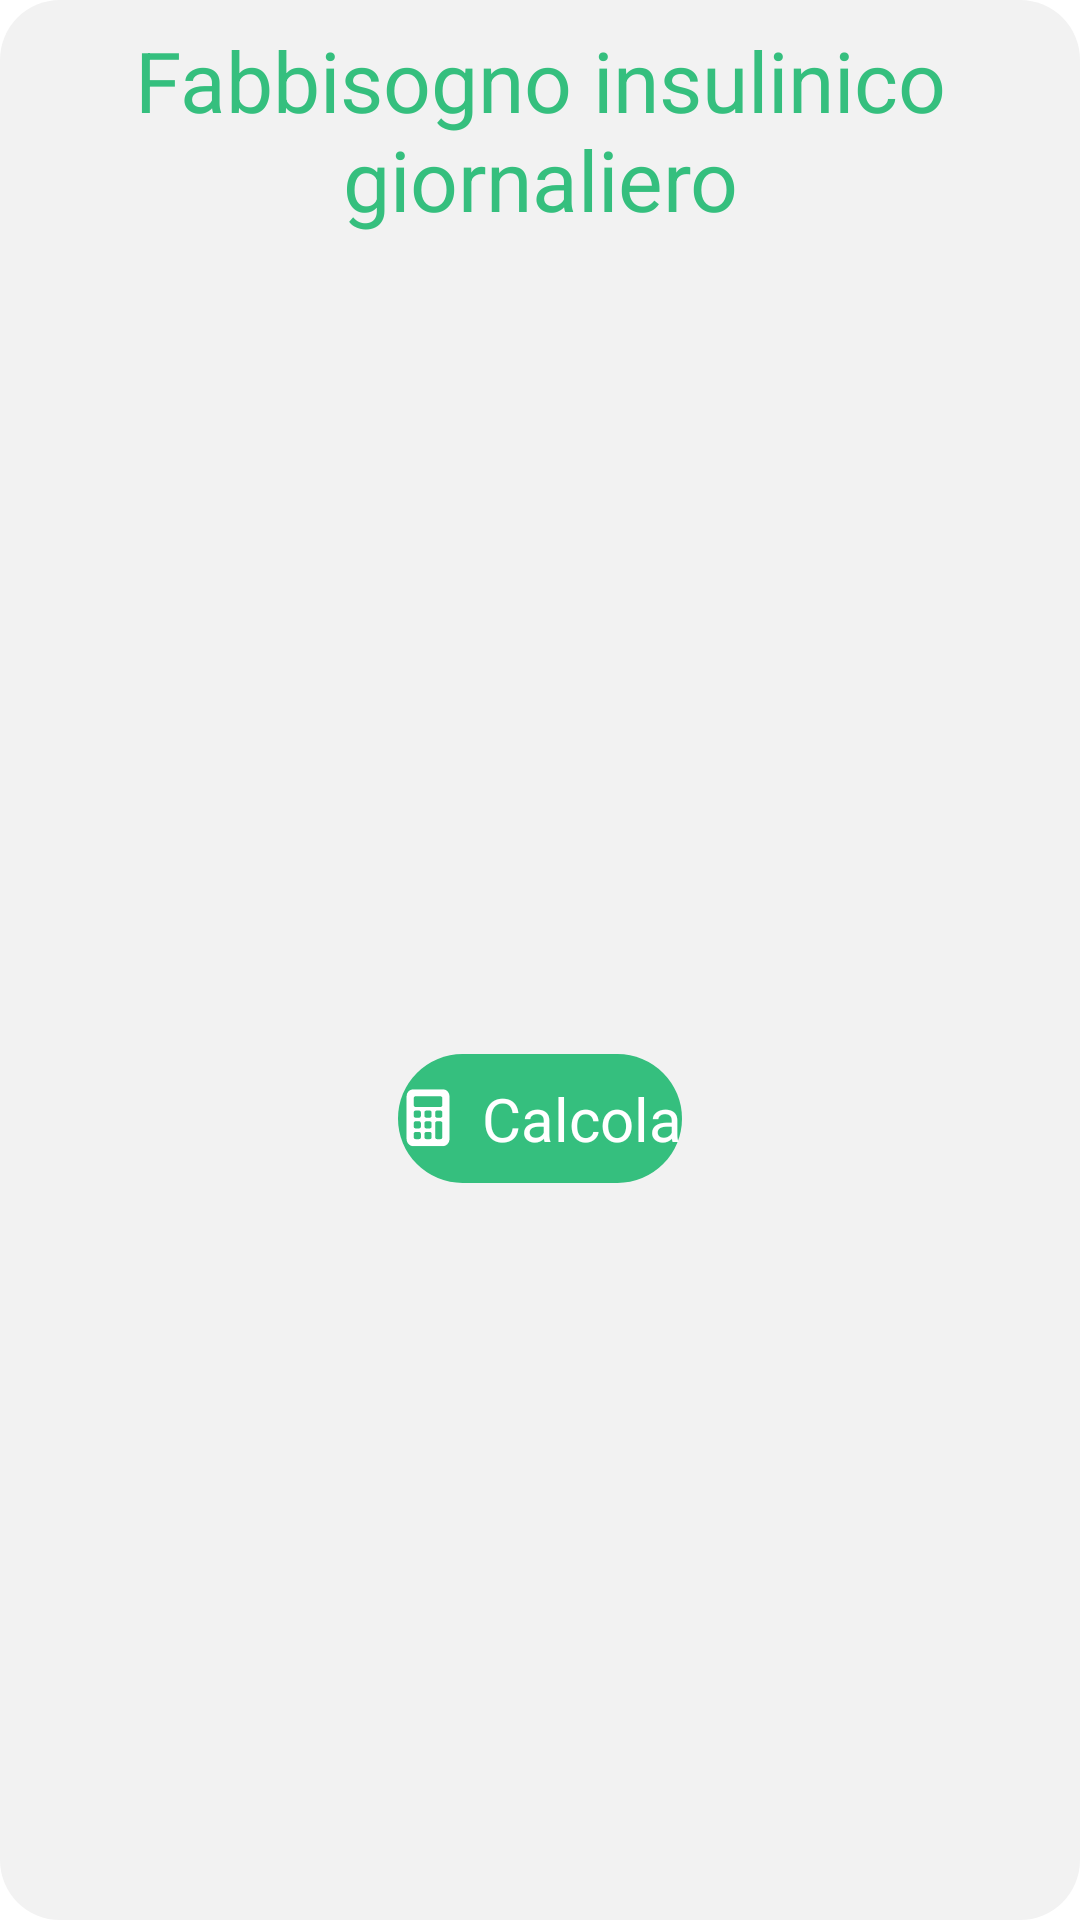

This screen was rendered from an Android layout file. Write that file and the resources it references.
<!-- AndroidManifest.xml: application theme ThemeGreen -->
<!-- res/layout/dialog_question.xml -->
<?xml version="1.0" encoding="utf-8"?>
<androidx.constraintlayout.widget.ConstraintLayout xmlns:android="http://schemas.android.com/apk/res/android"
    xmlns:app="http://schemas.android.com/apk/res-auto"
    android:layout_width="match_parent"
    android:layout_height="wrap_content"
    android:background="@drawable/background">

    <TextView
        android:id="@+id/dialogTitle"
        style="@style/sub_title"
        android:layout_width="wrap_content"
        android:layout_height="wrap_content"
        android:layout_margin="@dimen/marginStandard"
        android:text="@string/dailyUI_extended"
        app:layout_constraintBottom_toTopOf="@id/dialogText"
        app:layout_constraintEnd_toEndOf="parent"
        app:layout_constraintStart_toStartOf="parent"
        app:layout_constraintTop_toTopOf="parent" />

    <TextView
        android:id="@+id/dialogText"
        style="@style/label"
        android:layout_width="wrap_content"
        android:layout_height="wrap_content"
        app:layout_constraintEnd_toEndOf="parent"
        app:layout_constraintStart_toStartOf="parent"
        app:layout_constraintTop_toBottomOf="@id/dialogTitle" />

    <TextView
        android:id="@+id/btnCalculate"
        style="@style/button"
        android:layout_width="wrap_content"
        android:layout_height="wrap_content"
        android:layout_margin="@dimen/marginElements"
        android:background="@drawable/background_button"
        android:backgroundTint="@color/green"
        android:text="@string/calculate"
        app:drawableLeftCompat="@drawable/ic_calculator"
        app:layout_constraintBottom_toBottomOf="parent"
        app:layout_constraintEnd_toEndOf="parent"
        app:layout_constraintStart_toStartOf="parent"
        app:layout_constraintTop_toBottomOf="@id/dialogText" />

</androidx.constraintlayout.widget.ConstraintLayout>
<!-- resources referenced by this layout -->
<resources>
  <color name="green">#35BF7E</color>
  <dimen name="marginStandard">8dp</dimen>
  <!-- drawable background (drawable-v24) -->
  <?xml version="1.0" encoding="utf-8"?>
  <shape xmlns:android="http://schemas.android.com/apk/res/android"
      android:shape="rectangle" >
      <solid android:color = "@color/bg_grey" />
      <corners android:radius="20dp" />
  </shape>
  <!-- drawable background_button (drawable-v24) -->
  <?xml version="1.0" encoding="utf-8"?>
  <shape xmlns:android="http://schemas.android.com/apk/res/android"
      android:shape="rectangle" >
      <solid android:color = "@color/white" />
      <corners android:radius="100dp" />
  </shape>
  <!-- drawable ic_calculator: vector/xml drawable (drawable, 4377 chars, omitted) -->
  <string name="calculate">Calcola</string>
  <string name="dailyUI_extended">Fabbisogno insulinico giornaliero</string>
  <style name="button">
          <item name="android:textSize">@dimen/button</item>
          <item name="android:textColor">@color/white</item>
          <item name="android:gravity">center</item>
          <item name="android:paddingTop">@dimen/marginStandard</item>
          <item name="android:paddingBottom">@dimen/marginStandard</item>
          <item name="android:paddingStart">@dimen/marginElements</item>
          <item name="android:paddingEnd">@dimen/marginElements</item>
          <item name="android:drawablePadding">@dimen/marginStandard</item>
      </style>
  <style name="label">
          <item name="android:textSize">@dimen/label</item>
          <item name="android:textColor">@color/black</item>
          <item name="android:textStyle">normal</item>
          <item name="android:gravity">center</item>
      </style>
  <style name="sub_title">
          <item name="android:textSize">@dimen/subtitle</item>
          <item name="android:textColor">?attr/colorPrimary</item>
          <item name="android:textStyle">normal</item>
          <item name="android:gravity">center</item>
      </style>
  <style name="ThemeGreen" parent="Theme.MaterialComponents.DayNight.NoActionBar">
          
          <item name="colorPrimary">@color/green</item>
          <item name="colorPrimaryVariant">@color/green_light</item>
          <item name="colorOnPrimary">@color/white</item>
          
          <item name="colorSecondary">@color/green</item>
          <item name="colorSecondaryVariant">@color/green_light</item>
          <item name="colorOnSecondary">@color/black</item>
          
          <item name="android:statusBarColor" tools:targetApi="l">@color/black</item>
          
          <item name="bottomSheetDialogTheme">@style/CustomBottomSheetDialog</item>
      </style>
  <color name="bg_grey">#F2F2F2</color>
  <color name="white">#FFFFFFFF</color>
  <dimen name="button">20dp</dimen>
  <dimen name="label">20sp</dimen>
  <color name="black">#FF000000</color>
  <dimen name="subtitle">28sp</dimen>
  <color name="green_light">#CBEEDA</color>
  <style name="CustomBottomSheetDialog" parent="@style/ThemeOverlay.MaterialComponents.BottomSheetDialog">
          <item name="bottomSheetStyle">@style/CustomBottomSheet</item>
      </style>
  <style name="CustomBottomSheet" parent="Widget.MaterialComponents.BottomSheet">
          <item name="shapeAppearanceOverlay">@style/CustomShapeAppearanceBottomSheetDialog</item>
      </style>
  <style name="CustomShapeAppearanceBottomSheetDialog" parent="">
          <item name="cornerFamily">rounded</item>
          <item name="cornerSizeTopRight">16dp</item>
          <item name="cornerSizeTopLeft">16dp</item>
          <item name="cornerSizeBottomRight">0dp</item>
          <item name="cornerSizeBottomLeft">0dp</item>
      </style>
</resources>
